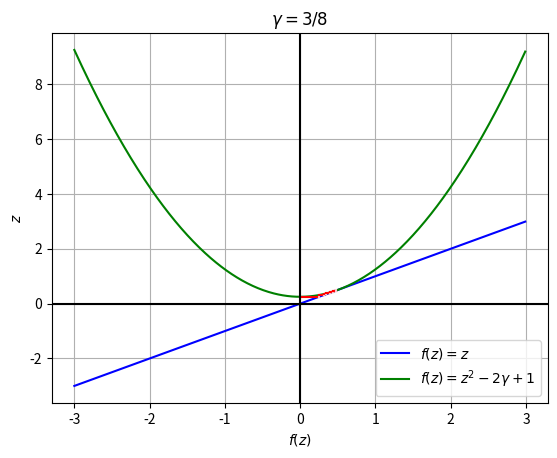

The script that saved this image:
import numpy as np
import matplotlib.pyplot as plt

xdi = -3
xdf = 3
paso = 0.01

c = 3/8
x = np.arange(xdi, xdf, paso)
funcion = lambda t: t**2 - 2*c + 1
y = funcion(x)

plt.plot(x, x, color="blue", label="$f(z) = z$")
plt.plot(x, y, color="green", label="$f(z) = z^2 - 2\gamma + 1$")

x0 = 0
itera = 1
limiteItera = 50

plt.plot([x0, x0], [x0, funcion(x0)], color = 'pink')
while funcion(x0) > xdi and funcion(x0) < xdf and itera < limiteItera:
    plt.plot([x0, funcion(x0)], [funcion(x0), funcion(x0)], color = 'r')
    x0 = funcion(x0)
    plt.plot([x0, x0], [x0, funcion(x0)], color = 'pink')
    itera += 1

#Ejes
plt.axhline(y=0, color='k')
plt.axvline(x=0, color='k')

plt.title("$\gamma = 3/8$")
plt.xlabel("$f(z)$")
plt.ylabel("$z$")

plt.grid(True)
plt.legend()
plt.show()